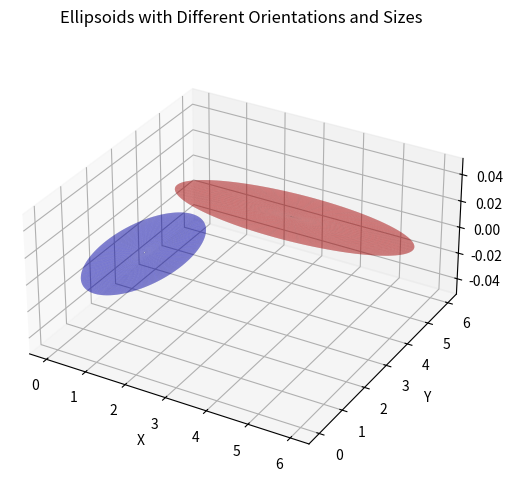

The matplotlib source for this figure:
'''
[redacted]
Date: 2025-01-24 13:06:16
FilePath: /mesh_planner/test/python/plotEllip.py
Description: 

[redacted]
'''
import numpy as np
import matplotlib.pyplot as plt
from mpl_toolkits.mplot3d import Axes3D
from scipy.spatial.transform import Rotation as R

def plot_ellipsoid(ax, center, a, b, rot_yaw, color='b'):
    # Create a rotation object for the given yaw angle
    rot = R.from_euler('z', rot_yaw, degrees=True)
    # Create a rotation matrix
    R_matrix = rot.as_matrix()
    
    # Generate a meshgrid for plotting
    u = np.linspace(0, 2 * np.pi, 100)
    v = np.linspace(-np.pi / 2, np.pi / 2, 100)
    x = center[0] + a * R_matrix[0, 0] * np.outer(np.cos(u), np.sin(v)) + a * R_matrix[0, 1] * np.outer(np.sin(u), np.sin(v))
    y = center[1] + b * R_matrix[1, 0] * np.outer(np.cos(u), np.sin(v)) + b * R_matrix[1, 1] * np.outer(np.sin(u), np.sin(v))
    
    # Plot the surface
    ax.plot_surface(x, y, 0 * x, color=color, alpha=0.3)

# Create a figure and a 3D axis
fig = plt.figure(figsize=(8, 6))
ax = fig.add_subplot(111, projection='3d')

# Plot the first ellipsoid
plot_ellipsoid(ax, np.array([1, 2]), 1, 2, 0, color='blue')

# Plot the second ellipsoid
plot_ellipsoid(ax, np.array([3, 5]), 3, 1, 30, color='red')

# Set labels and title
ax.set_xlabel('X')
ax.set_ylabel('Y')
ax.set_zlabel('Z')
ax.set_title('Ellipsoids with Different Orientations and Sizes')

# Set the aspect ratio to be equal for better visualization
ax.set_box_aspect([1, 1, 0.5])  # Adjust the z aspect ratio as needed

plt.show()